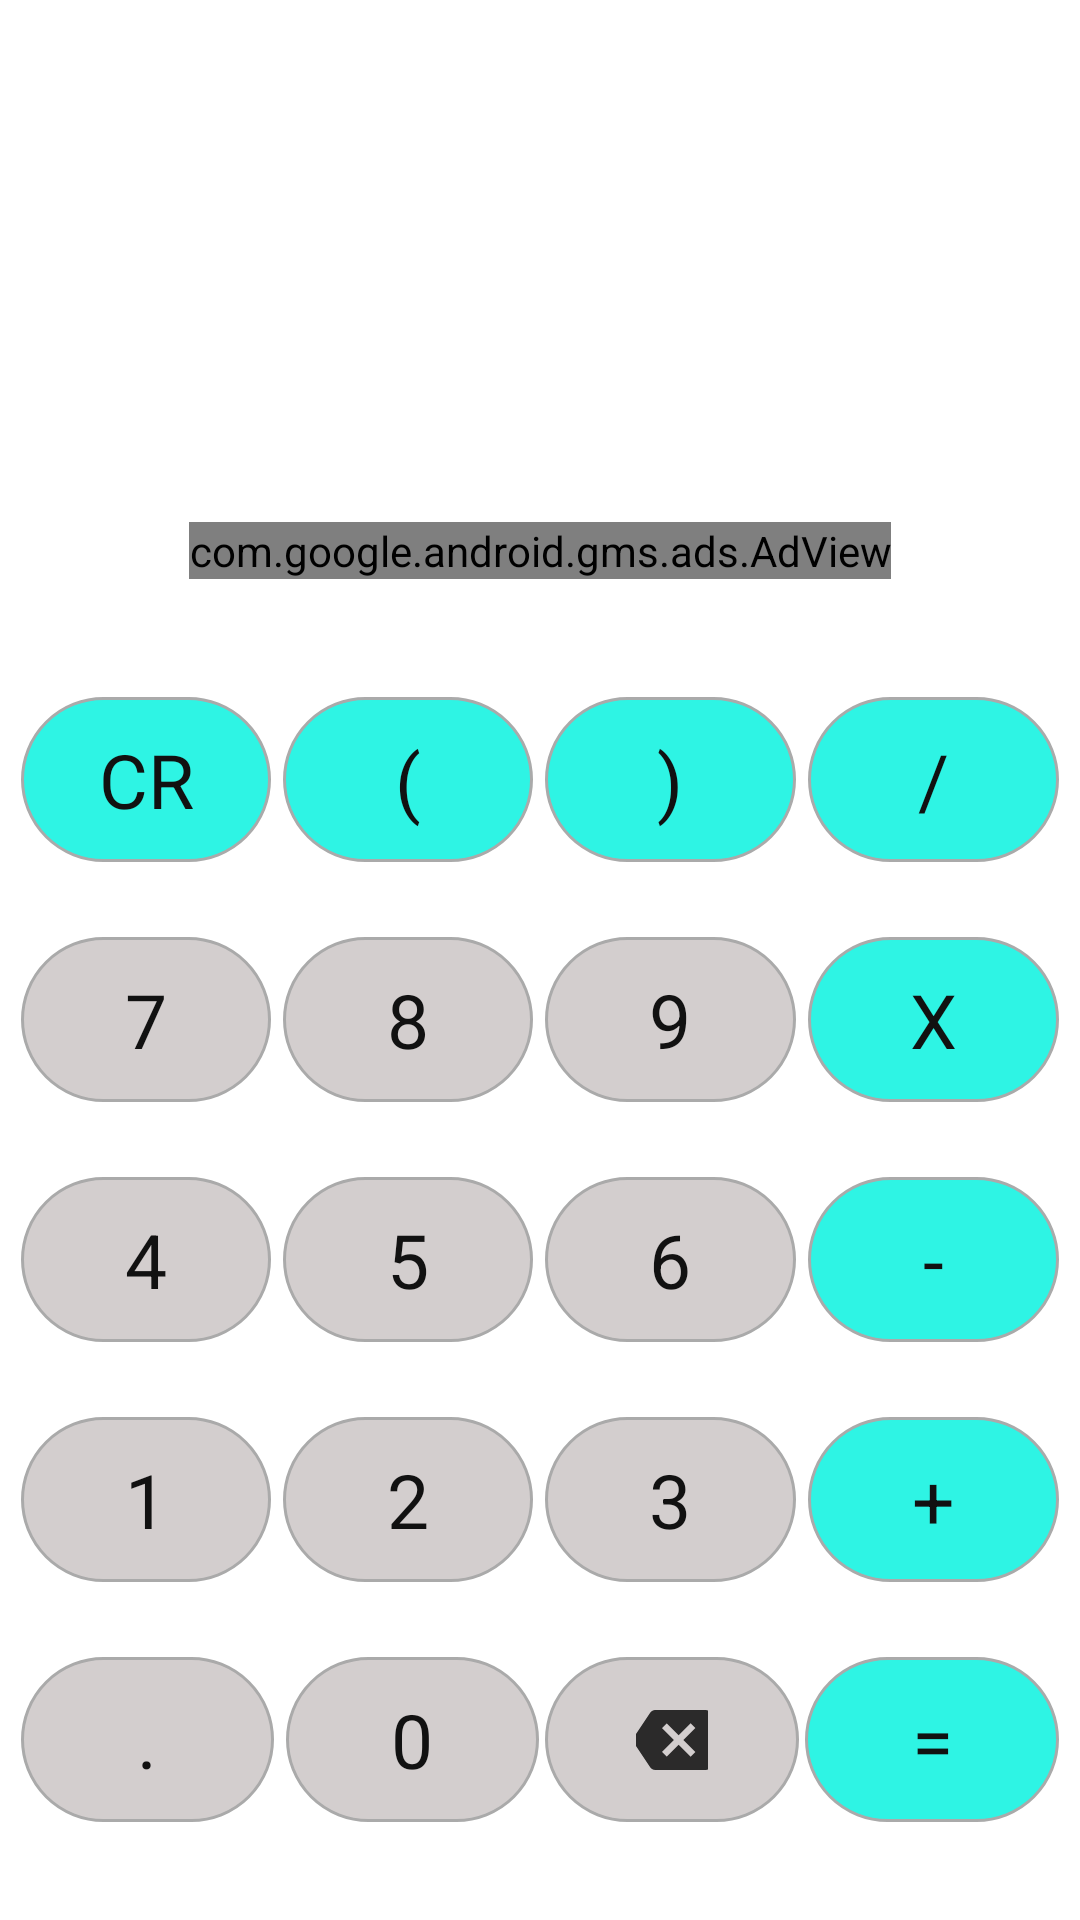

Android layout source for this screen:
<!-- AndroidManifest.xml: application theme AppTheme -->
<!-- res/layout/activity_calculator_activity.xml -->
<?xml version="1.0" encoding="utf-8"?>
<RelativeLayout xmlns:android="http://schemas.android.com/apk/res/android"
    xmlns:ads="http://schemas.android.com/apk/res-auto"
    xmlns:tools="http://schemas.android.com/tools"
    android:layout_width="match_parent"
    android:layout_height="match_parent"
    android:layout_margin="0dp"
    android:background="?attr/backgroundcolor"
    tools:context=".calculator_activity">

    <LinearLayout
        android:id="@+id/text_id"
        android:layout_width="match_parent"
        android:layout_height="wrap_content"
        android:layout_margin="2dp"
        android:orientation="vertical">

        <TextView
            android:id="@+id/expression_id"
            android:layout_width="match_parent"
            android:layout_height="60dp"
            android:layout_margin="5dp"
            android:ellipsize="start"
            android:gravity="end"
            android:padding="5dp"
            android:singleLine="true"
            android:text=""
            android:textColor="?attr/textcolor"
            android:textSize="30sp" />

        <TextView
            android:id="@+id/result_id"
            android:layout_width="match_parent"
            android:layout_height="80dp"
            android:layout_marginTop="12dp"
            android:ellipsize="end"
            android:gravity="end"
            android:padding="5dp"
            android:singleLine="true"
            android:text=""
            android:textColor="?attr/textcolor"
            android:textSize="45sp" />

        <com.google.android.gms.ads.AdView
            android:id="@+id/adMob2"
            android:layout_width="wrap_content"
            android:layout_height="wrap_content"
            android:layout_gravity="center"
            android:layout_marginTop="10dp"
            ads:adSize="BANNER"
            ads:adUnitId="ca-app-pub-1300140105634028/9073510243" />
    </LinearLayout>

    
    

    <LinearLayout
        android:id="@+id/parent_LL"
        android:layout_width="match_parent"
        android:layout_height="match_parent"
        android:layout_below="@id/text_id"
        android:layout_marginLeft="5dp"
        android:layout_marginTop="10dp"
        android:layout_marginRight="5dp"
        android:layout_marginBottom="5dp"
        android:gravity="center"
        android:orientation="vertical">

        <LinearLayout
            android:id="@+id/LL_1"
            android:layout_width="match_parent"
            android:layout_height="80dp"
            android:layout_margin="0dp"
            android:orientation="horizontal"
            android:padding="0dp">

            <TextView
                android:id="@+id/clear_id"
                style="@style/expression_btn"
                android:layout_gravity="center"
                android:layout_margin="2dp"
                android:text="CR" />

            <TextView
                android:id="@+id/open_bracket"
                style="@style/expression_btn"
                android:layout_gravity="center"
                android:layout_margin="2dp"
                android:text="(" />

            <TextView
                android:id="@+id/close_bracket"
                style="@style/expression_btn"
                android:layout_gravity="center"
                android:layout_margin="2dp"
                android:text=")" />

            <TextView
                android:id="@+id/divide_id"
                style="@style/expression_btn"
                android:layout_gravity="center"
                android:layout_margin="2dp"
                android:text="/" />

        </LinearLayout>

        <LinearLayout
            android:id="@+id/LL_2"
            android:layout_width="match_parent"
            android:layout_height="80dp"
            android:layout_margin="0dp"
            android:orientation="horizontal"
            android:padding="0dp">

            <TextView
                android:id="@+id/seven_id"
                style="@style/text_btn"
                android:layout_gravity="center"
                android:layout_margin="2dp"
                android:text="7" />

            <TextView
                android:id="@+id/eight_id"
                style="@style/text_btn"
                android:layout_gravity="center"
                android:layout_margin="2dp"
                android:text="8" />

            <TextView
                android:id="@+id/nine_id"
                style="@style/text_btn"
                android:layout_gravity="center"
                android:layout_margin="2dp"
                android:text="9" />

            <TextView
                android:id="@+id/multiply_id"
                style="@style/expression_btn"
                android:layout_gravity="center"
                android:layout_margin="2dp"
                android:text="X" />


        </LinearLayout>

        <LinearLayout
            android:id="@+id/LL_3"
            android:layout_width="match_parent"
            android:layout_height="80dp"
            android:layout_margin="0dp"
            android:orientation="horizontal"
            android:padding="0dp">

            <TextView
                android:id="@+id/four_id"
                style="@style/text_btn"
                android:layout_gravity="center"
                android:layout_margin="2dp"
                android:text="4" />

            <TextView
                android:id="@+id/five_id"
                style="@style/text_btn"
                android:layout_gravity="center"
                android:layout_margin="2dp"
                android:text="5" />

            <TextView
                android:id="@+id/six_id"
                style="@style/text_btn"
                android:layout_gravity="center"
                android:layout_margin="2dp"
                android:text="6" />

            <TextView
                android:id="@+id/minus_id"
                style="@style/expression_btn"
                android:layout_gravity="center"
                android:layout_margin="2dp"
                android:text="-" />
        </LinearLayout>

        <LinearLayout
            android:id="@+id/LL_4"
            android:layout_width="match_parent"
            android:layout_height="80dp"
            android:layout_margin="0dp"
            android:orientation="horizontal"
            android:padding="0dp">

            <TextView
                android:id="@+id/one_id"
                style="@style/text_btn"
                android:layout_gravity="center"
                android:layout_margin="2dp"
                android:text="1" />

            <TextView
                android:id="@+id/two_id"
                style="@style/text_btn"
                android:layout_gravity="center"
                android:layout_margin="2dp"
                android:text="2" />

            <TextView
                android:id="@+id/three_id"
                style="@style/text_btn"
                android:layout_gravity="center"
                android:layout_margin="2dp"
                android:text="3" />

            <TextView
                android:id="@+id/plus_id"
                style="@style/expression_btn"
                android:layout_gravity="center"
                android:layout_margin="2dp"
                android:text="+" />
        </LinearLayout>

        <LinearLayout
            android:id="@+id/LL_5"
            android:layout_width="match_parent"
            android:layout_height="80dp"
            android:layout_margin="0dp"
            android:orientation="horizontal"
            android:padding="0dp">

            <TextView
                android:id="@+id/dot_id"
                style="@style/text_btn"
                android:layout_gravity="center"
                android:layout_margin="2dp"
                android:text="." />

            <TextView
                android:id="@+id/zero_id"
                style="@style/text_btn"
                android:layout_gravity="center"
                android:layout_margin="2dp"
                android:text="0" />

            <ImageView
                android:id="@+id/cut_id"
                android:layout_width="0dp"
                android:layout_height="55sp"
                android:layout_gravity="center"
                android:layout_weight="1"
                android:background="@drawable/text_btn_bg"
                android:scaleType="center"
                android:src="@drawable/cut_logo"
                tools:ignore="NestedWeights" />

            <TextView
                android:id="@+id/equal_id"
                style="@style/expression_btn"
                android:layout_gravity="center"
                android:layout_margin="2dp"
                android:text="=" />

        </LinearLayout>

    </LinearLayout>
</RelativeLayout>
<!-- resources referenced by this layout -->
<resources>
  <!-- drawable cut_logo (drawable-anydpi) -->
  <vector xmlns:android="http://schemas.android.com/apk/res/android"
      android:width="24dp"
      android:height="24dp"
      android:viewportWidth="21.6"
      android:viewportHeight="21.6"
      android:tint="#000000"
      android:alpha="0.8">
    <group android:translateX="-1.2"
        android:translateY="-1.2">
        <path
            android:fillColor="#FF000000"
            android:pathData="M22,3L7,3c-0.69,0 -1.23,0.35 -1.59,0.88L0,12l5.41,8.11c0.36,0.53 0.9,0.89 1.59,0.89h15c1.1,0 2,-0.9 2,-2L24,5c0,-1.1 -0.9,-2 -2,-2zM19,15.59L17.59,17 14,13.41 10.41,17 9,15.59 12.59,12 9,8.41 10.41,7 14,10.59 17.59,7 19,8.41 15.41,12 19,15.59z"/>
    </group>
  </vector>
  <!-- drawable text_btn_bg (drawable) -->
  <?xml version="1.0" encoding="utf-8"?>
  <shape xmlns:android="http://schemas.android.com/apk/res/android">
      <solid android:color="#D3CECE" />
      <corners android:radius="100dp" />
  
      <stroke
          android:width="1dp"
          android:color="@android:color/darker_gray" />
  </shape>
  <style name="expression_btn">
          <item name="android:layout_width">0dp</item>
          <item name="android:layout_height">55dp</item>
          <item name="android:layout_weight">1</item>
          <item name="android:textSize">25sp</item>
          <item name="android:textColor">#111</item>
          <item name="android:gravity">center</item>
          <item name="android:layout_margin">0.3dp</item>
          <item name="android:background">@drawable/expression_btn_bg</item>
  
      </style>
  <style name="text_btn">
          <item name="android:layout_width">0dp</item>
          <item name="android:layout_height">55dp</item>
          <item name="android:layout_weight">1</item>
          <item name="android:textSize">25sp</item>
          <item name="android:layout_margin">0.3dp</item>
          <item name="android:textColor">#111</item>
          <item name="android:gravity">center</item>
          <item name="android:background">@drawable/text_btn_bg</item>
  
      </style>
  <style name="AppTheme" parent="Theme.AppCompat.Light.NoActionBar">
          
          <item name="colorPrimary">@color/colorPrimary</item>
          <item name="colorPrimaryDark">#1963F8</item>
          <item name="colorAccent">@color/colorAccent</item>
          <item name="backgroundcolor">#ffffff</item>
          <item name="textcolor">#000</item>
          <item name="tintcolor">#000</item>
          <item name="shareicon">#fff</item>
          <item name="spinnerboder">#1111</item>
          <item name="android:windowAnimationStyle">@style/WindowAnimationTransition</item>
      </style>
  <!-- drawable expression_btn_bg (drawable) -->
  <?xml version="1.0" encoding="utf-8"?>
  <shape xmlns:android="http://schemas.android.com/apk/res/android">
      <solid android:color="#DC0DF3E0" />
      <corners android:radius="100dp" />
  
      <stroke
          android:width="1dp"
          android:color="@android:color/darker_gray" />
  </shape>
  <color name="colorPrimary">#3B79E9</color>
  <color name="colorAccent">#D81B60</color>
  <style name="WindowAnimationTransition">
          <item name="android:windowEnterAnimation">@android:anim/fade_in</item>
          <item name="android:windowExitAnimation">@android:anim/fade_out</item>
      </style>
</resources>
